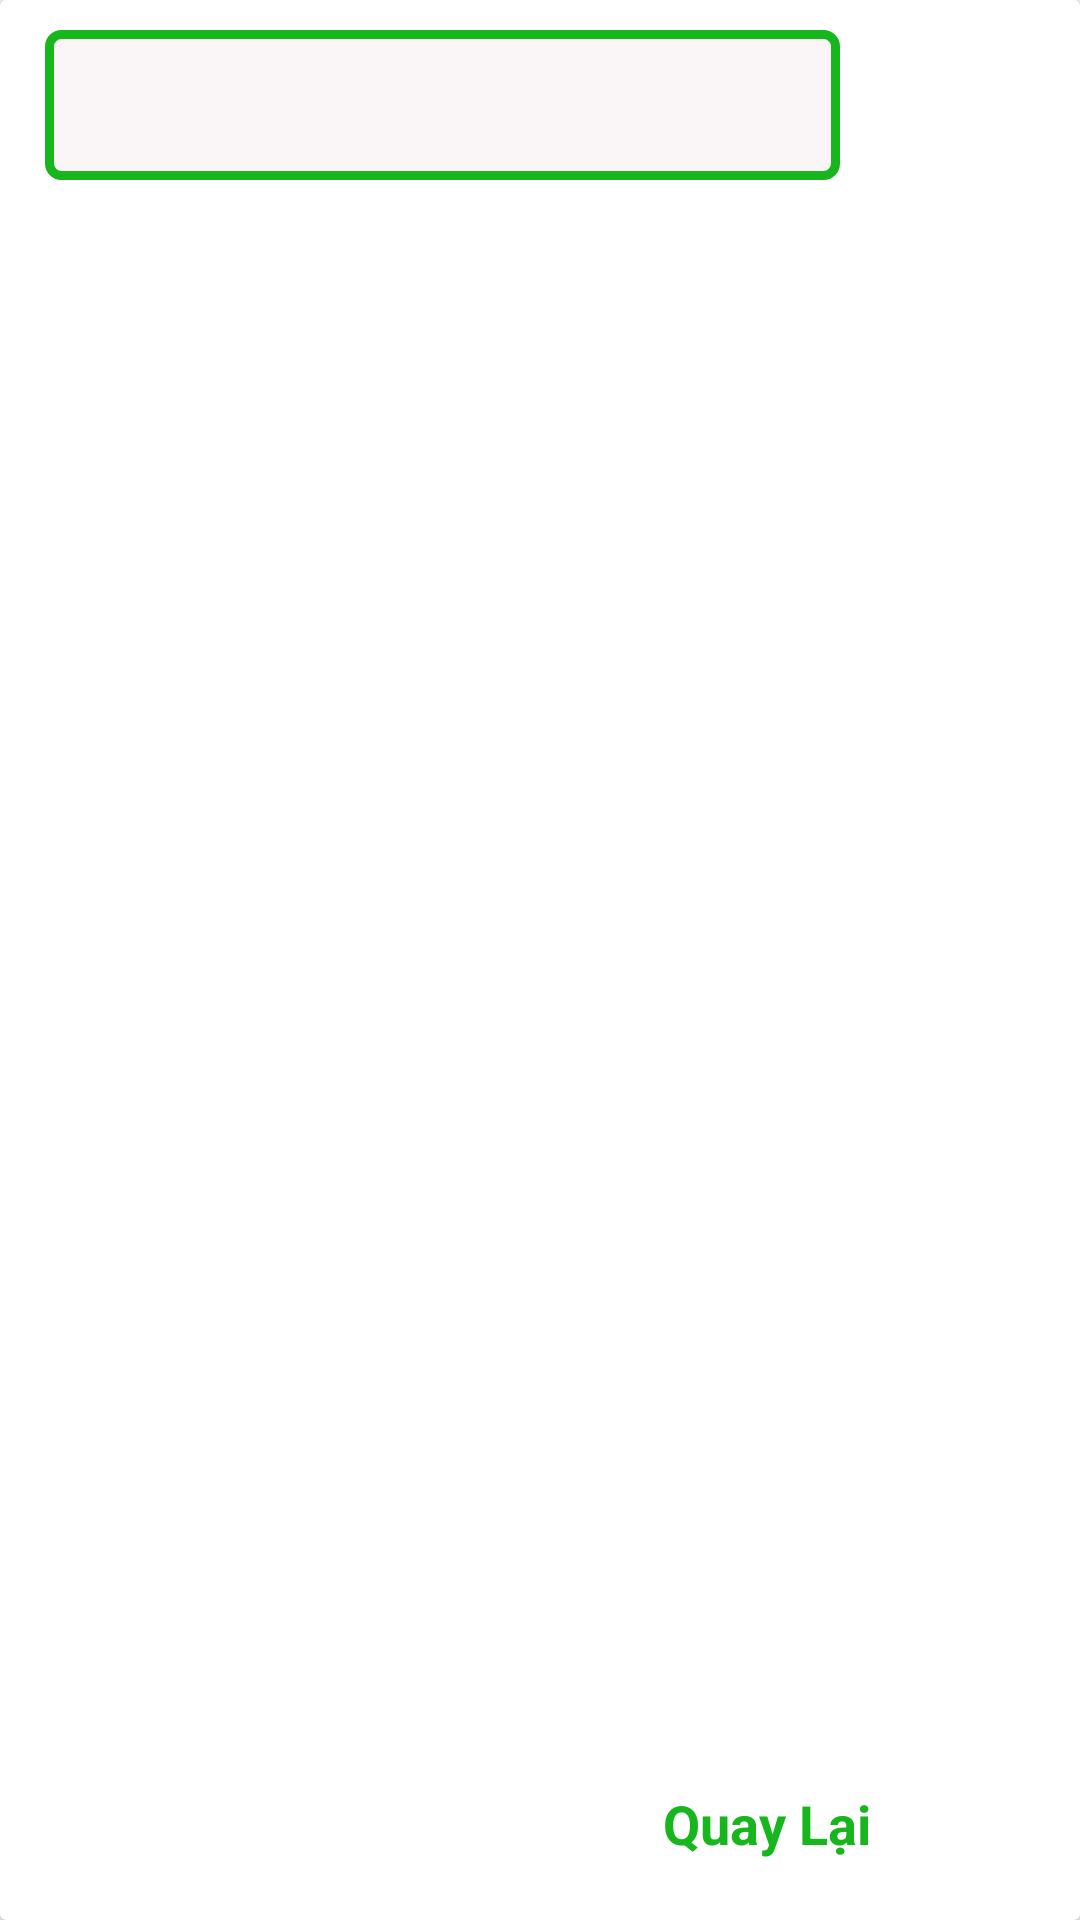

Here is an Android app screen rendered from its layout file. Give the layout XML and the strings, colors and styles it references.
<!-- AndroidManifest.xml: application theme AppTheme -->
<!-- res/layout/dialogfragment_timkiem.xml -->
<?xml version="1.0" encoding="utf-8"?>
<androidx.cardview.widget.CardView xmlns:android="http://schemas.android.com/apk/res/android"
    android:orientation="vertical" android:layout_width="match_parent"
    android:layout_gravity="center"
    android:layout_height="match_parent">
    <LinearLayout
        android:layout_width="350dp"
        android:gravity="center"
        android:layout_gravity="center"
        android:padding="10dp"
        android:orientation="vertical"
        android:layout_height="match_parent">
        <RelativeLayout
            android:layout_width="match_parent"
            android:layout_height="wrap_content">
            <EditText
                android:layout_width="match_parent"
                android:layout_toLeftOf="@+id/imgtimkiem"
                android:background="@drawable/bodergiohang"
                android:layout_marginRight="15dp"
                android:gravity="center"
                android:inputType="number"
                android:id="@+id/edttimkiem"
                android:textColor="@color/colorchu"
                android:layout_height="50dp"/>
            <ImageView
                android:layout_width="50dp"
                android:scaleType="fitXY"
                android:layout_height="50dp"
                android:id="@+id/imgtimkiem"
                android:src="@drawable/search"
                android:layout_alignParentRight="true"/>
        </RelativeLayout>
        <androidx.recyclerview.widget.RecyclerView
            android:layout_width="match_parent"
            android:layout_height="0dp"
            android:id="@+id/recyclerviewtimkiemtaikhoan"
            android:layout_weight="1"/>
        <TextView
            android:layout_width="match_parent"
            android:textColor="@color/colorchu"
            android:textStyle="bold"
            android:textSize="18sp"
            android:text="Quay Lại"
            android:layout_marginRight="30dp"
            android:id="@+id/txtdong"
            android:padding="10dp"
            android:gravity="end"
            android:layout_height="wrap_content"/>

    </LinearLayout>

</androidx.cardview.widget.CardView>
<!-- resources referenced by this layout -->
<resources>
  <color name="colorchu">#17B61D</color>
  <!-- drawable bodergiohang (drawable) -->
  <?xml version="1.0" encoding="utf-8"?>
  <shape android:shape="rectangle" xmlns:android="http://schemas.android.com/apk/res/android">
      <solid android:color="@color/colorwhile"/>
      <stroke android:color="@color/colorchu"
          android:width="3dp"/>
      <corners android:radius="4dp"/>
  </shape>
  <style name="AppTheme" parent="Theme.AppCompat.Light.NoActionBar">
          
          <item name="colorPrimary">@color/colorPrimary</item>
          <item name="colorPrimaryDark">@color/colorPrimaryDark</item>
          <item name="colorAccent">@color/colorAccent</item>
      </style>
  <color name="colorwhile">#FAF5F7</color>
  <color name="colorPrimary">#008577</color>
  <color name="colorPrimaryDark">#00574B</color>
  <color name="colorAccent">#D81B60</color>
</resources>
